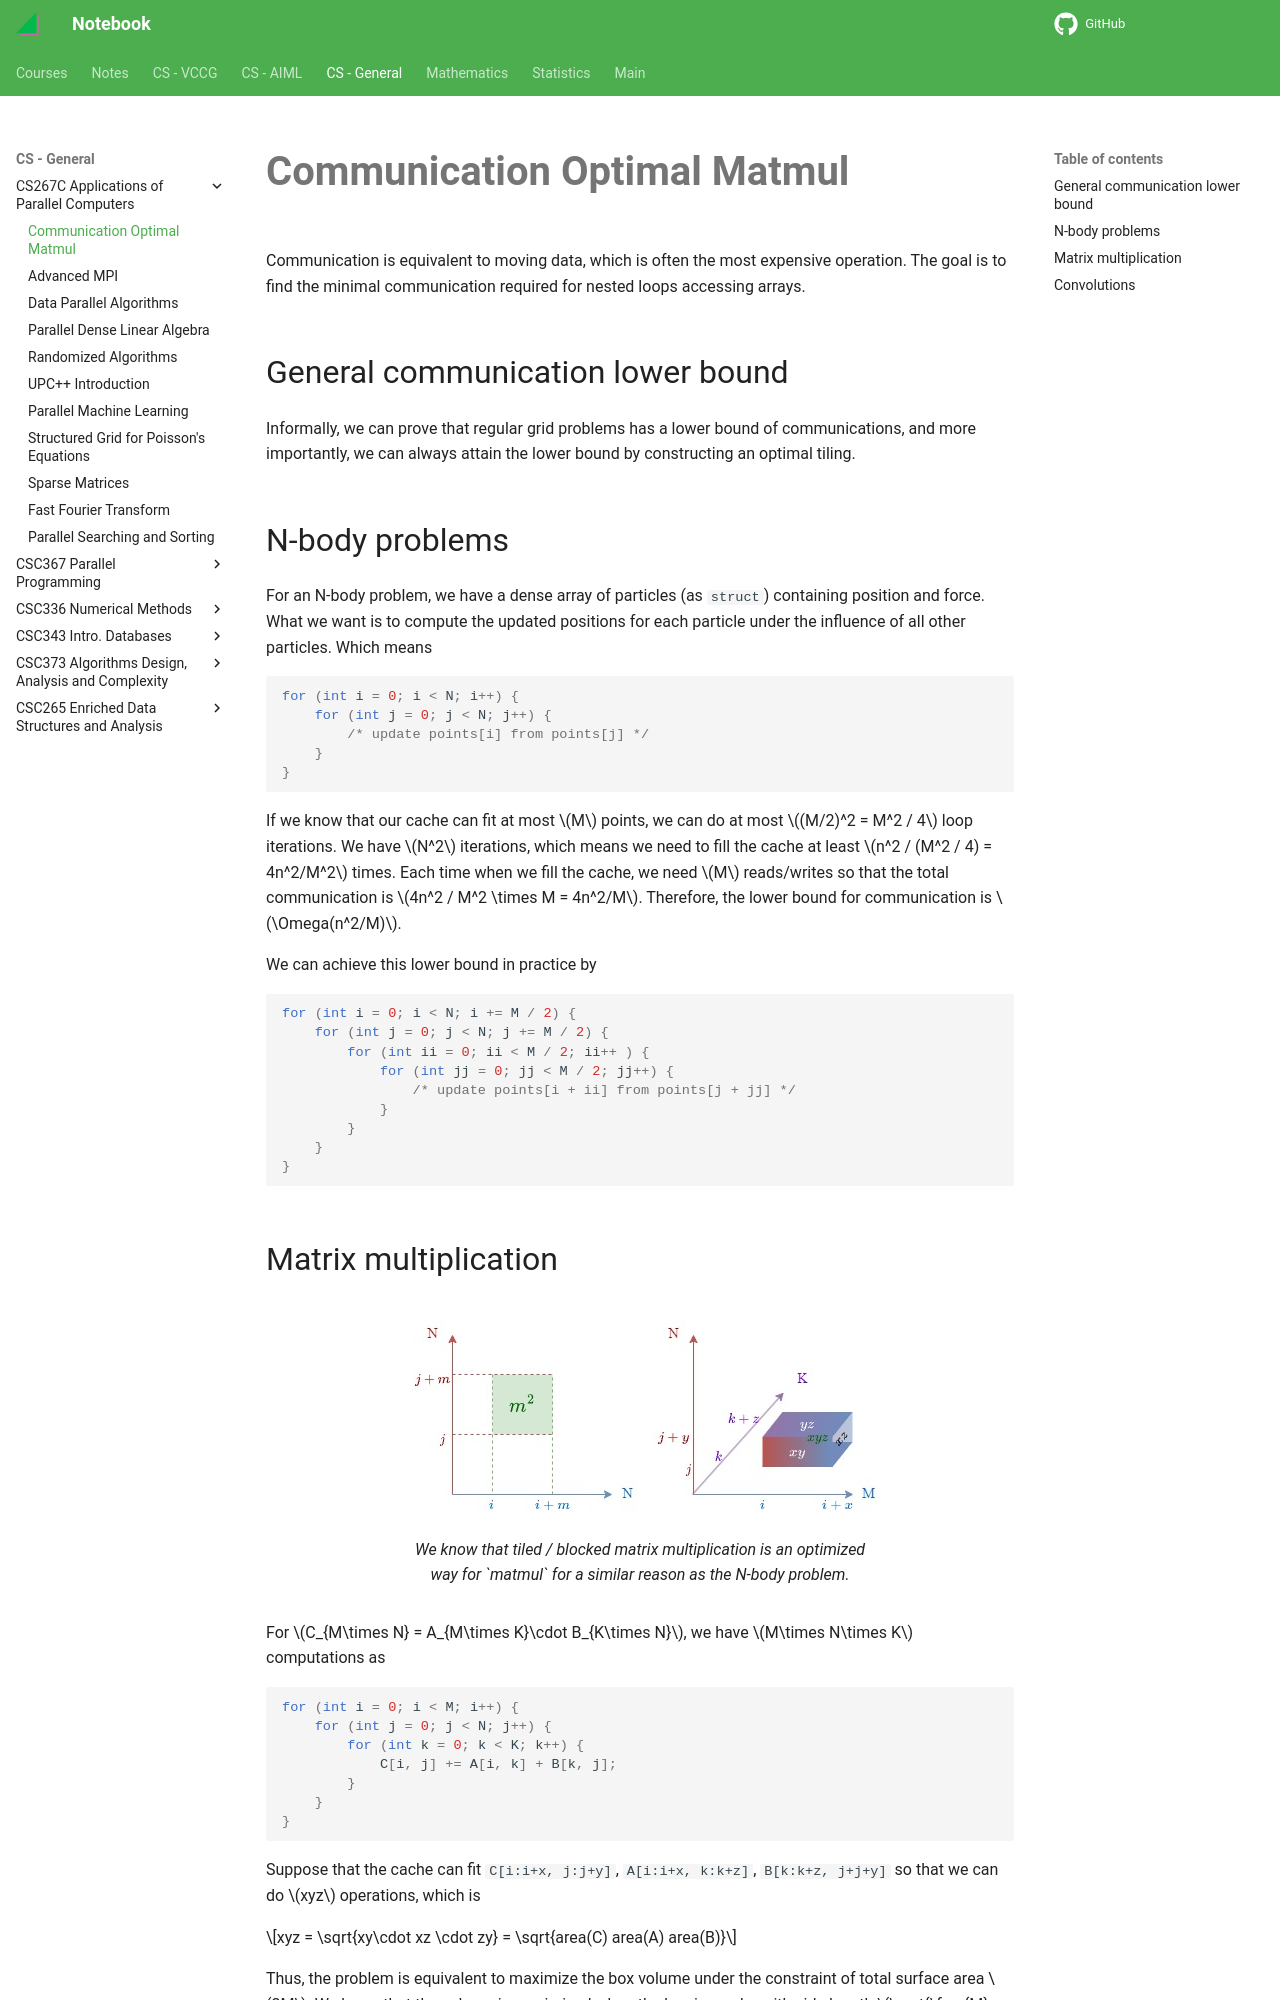

repository: haoda-li/notebook · page: csg/cs267/communication.html · generator: mkdocs

# Communication Optimal Matmul

Communication is equivalent to moving data, which is often the most expensive operation. The goal is to find the minimal communication required for nested loops accessing arrays. 

## General communication lower bound

Informally, we can prove that regular grid problems has a lower bound of communications, and more importantly, we can always attain the lower bound by constructing an optimal tiling. 

## N-body problems

For an N-body problem, we have a dense array of particles (as `struct`) containing position and force. What we want is to compute the updated positions for each particle under the influence of all other particles. Which means

```c
for (int i = 0; i < N; i++) {
    for (int j = 0; j < N; j++) {
        /* update points[i] from points[j] */
    }
}
```

If we know that our cache can fit at most $M$ points, we can do at most $(M/2)^2 = M^2 / 4$ loop iterations. We have $N^2$ iterations, which means we need to fill the cache at least $n^2 / (M^2 / 4) = 4n^2/M^2$ times. Each time when we fill the cache, we need $M$ reads/writes so that the total communication is $4n^2 / M^2 \times M = 4n^2/M$. Therefore, the lower bound for communication is $\Omega(n^2/M)$. 

We can achieve this lower bound in practice by 

```c
for (int i = 0; i < N; i += M / 2) {
    for (int j = 0; j < N; j += M / 2) {
        for (int ii = 0; ii < M / 2; ii++ ) {
            for (int jj = 0; jj < M / 2; jj++) {
                /* update points[i + ii] from points[j + jj] */
            }
        }
    }
}
```
